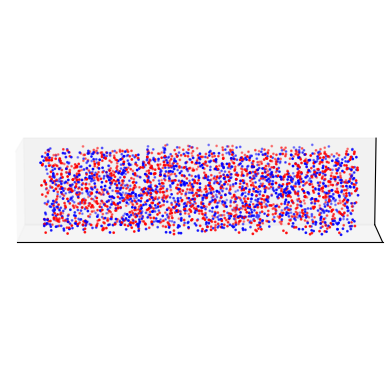

Here is the Python script that generated this plot: (Note: this script raises an exception after producing the figure.)
import matplotlib.pyplot as plt
import numpy as np

if __name__ == '__main__':
    np.random.seed(90)
    n = int(3e3)
    ts = np.random.rand(n) * 10
    x = np.random.randint(0, high=255, size=n)
    y = np.random.randint(0, high=255, size=n)
    p = np.random.randint(0, high=2, size=n) * 2 - 1
    fig = plt.figure(dpi=800)
    ax = fig.add_subplot(111, projection='3d')
    colors = ['b' if p_ == 1 else 'r' for p_ in p]

    ax.scatter3D(ts, x, y, c=colors, s=1)
    ax.view_init(elev=10, azim=270)  # 更改视角的仰角和方位角
    ax.set_box_aspect([4, 1, 1])
    # ax.set_axis_off()
    ax.grid(False)
    ax.set_xticklabels([])
    ax.set_yticklabels([])
    ax.set_zticklabels([])
    ax.set_xticks([])
    ax.set_yticks([])
    ax.set_zticks([])

    ax.w_xaxis.line.set_color((1.0, 1.0, 1.0, 0.0))  # 设置x轴线为透明
    ax.w_yaxis.line.set_color((1.0, 1.0, 1.0, 0.0))  # 设置z轴线为透明
    ax.w_zaxis.line.set_color((1.0, 1.0, 1.0, 0.0))  # 设置z轴线为透明

    plt.show()
